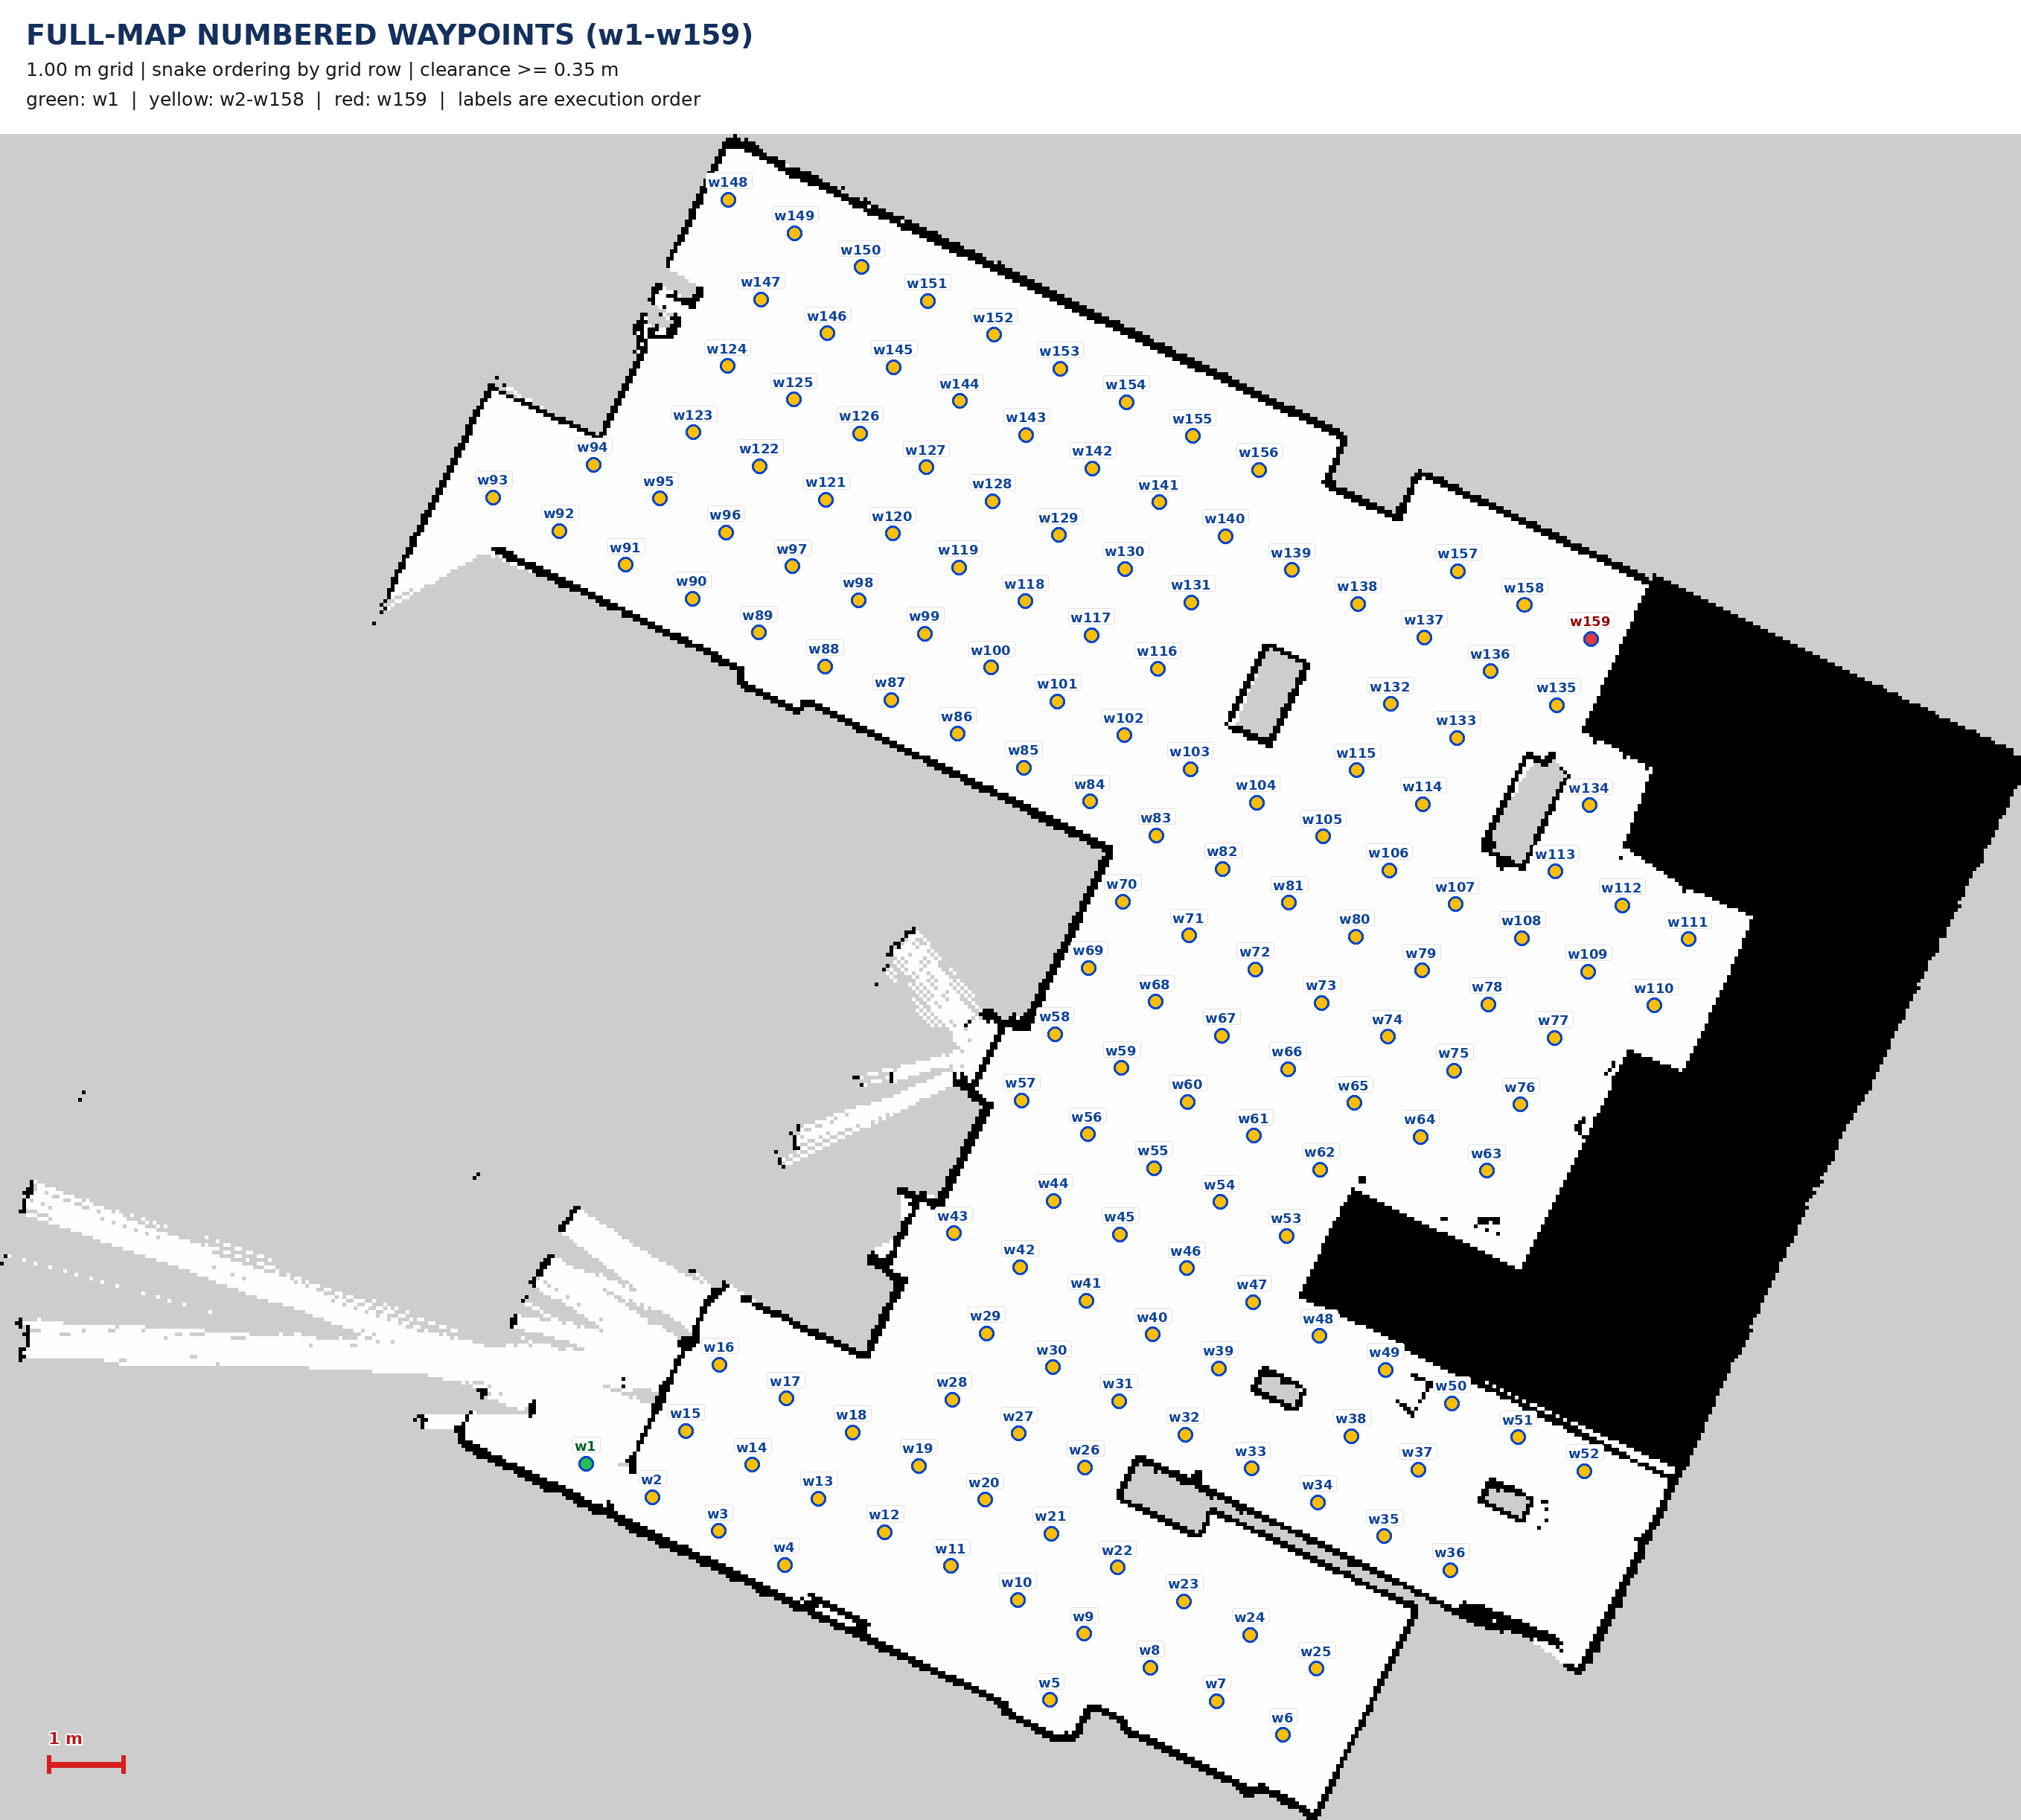

Source data for this figure (header and first rows):
waypoint, order, source_candidate, grid_row, grid_column, x_m, y_m, yaw_rad, map_clearance_m
w1, 1, 1, 9, 16, 0.349, -12.97, -0.4713, 0.400
w2, 2, 2, 9, 17, 1.240, -13.43, -0.4713, 0.400
w3, 3, 3, 9, 18, 2.131, -13.88, -0.4713, 0.380
w4, 4, 4, 9, 19, 3.022, -14.33, -0.4713, 0.380
w5, 5, 5, 9, 23, 6.586, -16.15, -0.1495, 0.360
w6, 6, 15, 10, 26, 9.713, -16.62, 2.67, 0.709
w7, 7, 14, 10, 25, 8.822, -16.17, 2.67, 0.819
w8, 8, 13, 10, 24, 7.931, -15.71, 2.67, 0.759
w9, 9, 12, 10, 23, 7.040, -15.26, 2.67, 0.960
w10, 10, 11, 10, 22, 6.149, -14.8, 2.67, 1.258
w11, 11, 10, 10, 21, 5.258, -14.35, 2.67, 1.308
w12, 12, 9, 10, 20, 4.367, -13.9, 2.67, 1.148
w13, 13, 8, 10, 19, 3.476, -13.44, 2.67, 1.270
w14, 14, 7, 10, 18, 2.585, -12.99, 2.67, 1.318
w15, 15, 6, 10, 17, 1.694, -12.54, 1.1, 0.460
w16, 16, 16, 11, 17, 2.148, -11.64, -0.4713, 0.460
w17, 17, 17, 11, 18, 3.039, -12.1, -0.4713, 0.929
w18, 18, 18, 11, 19, 3.930, -12.55, -0.4713, 1.060
w19, 19, 19, 11, 20, 4.821, -13.01, -0.4713, 1.638
w20, 20, 20, 11, 21, 5.712, -13.46, -0.4713, 1.760
w21, 21, 21, 11, 22, 6.603, -13.91, -0.4713, 1.019
w22, 22, 22, 11, 23, 7.494, -14.37, -0.4713, 0.819
w23, 23, 23, 11, 24, 8.385, -14.82, -0.4713, 0.910
w24, 24, 24, 11, 25, 9.276, -15.28, -0.4713, 1.238
w25, 25, 25, 11, 26, 10.17, -15.73, 2.425, 0.799
w26, 26, 28, 12, 22, 7.057, -13.02, 2.67, 0.489
w27, 27, 27, 12, 21, 6.166, -12.57, 2.67, 1.478
w28, 28, 26, 12, 20, 5.275, -12.12, 1.1, 1.278
w29, 29, 29, 13, 20, 5.729, -11.22, -0.4713, 1.278
w30, 30, 30, 13, 21, 6.620, -11.68, -0.4713, 1.620
w31, 31, 31, 13, 22, 7.511, -12.13, -0.4713, 0.789
w32, 32, 32, 13, 23, 8.402, -12.59, -0.4713, 0.509
w33, 33, 33, 13, 24, 9.293, -13.04, -0.4713, 0.439
w34, 34, 34, 13, 25, 10.18, -13.49, -0.4713, 0.430
w35, 35, 35, 13, 26, 11.07, -13.95, -0.4713, 0.430
w36, 36, 36, 13, 27, 11.97, -14.4, 1.885, 0.430
w37, 37, 43, 14, 26, 11.53, -13.06, 2.67, 0.770
w38, 38, 42, 14, 25, 10.64, -12.6, 2.67, 0.780
w39, 39, 41, 14, 23, 8.856, -11.7, 2.67, 0.439
w40, 40, 40, 14, 22, 7.965, -11.24, 2.67, 1.428
w41, 41, 39, 14, 21, 7.074, -10.79, 2.67, 2.178
w42, 42, 38, 14, 20, 6.183, -10.33, 2.67, 1.319
w43, 43, 37, 14, 19, 5.292, -9.879, 0.3141, 0.380
w44, 44, 44, 15, 20, 6.637, -9.442, -0.4713, 1.318
w45, 45, 45, 15, 21, 7.528, -9.896, -0.4713, 2.307
w46, 46, 46, 15, 22, 8.419, -10.35, -0.4713, 1.559
w47, 47, 47, 15, 23, 9.310, -10.8, -0.4713, 0.620
w48, 48, 48, 15, 24, 10.2, -11.26, -0.4713, 0.400
w49, 49, 49, 15, 25, 11.09, -11.71, -0.4713, 0.360
w50, 50, 50, 15, 26, 11.98, -12.17, -0.4713, 0.380
w51, 51, 51, 15, 27, 12.87, -12.62, -0.4713, 0.390
w52, 52, 52, 15, 28, 13.77, -13.07, 2.473, 0.380
w53, 53, 57, 16, 23, 9.764, -9.913, 2.67, 0.470
w54, 54, 56, 16, 22, 8.873, -9.459, 2.67, 1.458
w55, 55, 55, 16, 21, 7.982, -9.005, 2.67, 2.367
w56, 56, 54, 16, 20, 7.091, -8.551, 2.67, 1.379
w57, 57, 53, 16, 19, 6.200, -8.097, 1.1, 0.400
w58, 58, 58, 17, 19, 6.654, -7.206, -0.4713, 0.360
w59, 59, 59, 17, 20, 7.545, -7.660, -0.4713, 1.348
w60, 60, 60, 17, 21, 8.436, -8.114, -0.4713, 2.337
... 99 more rows
